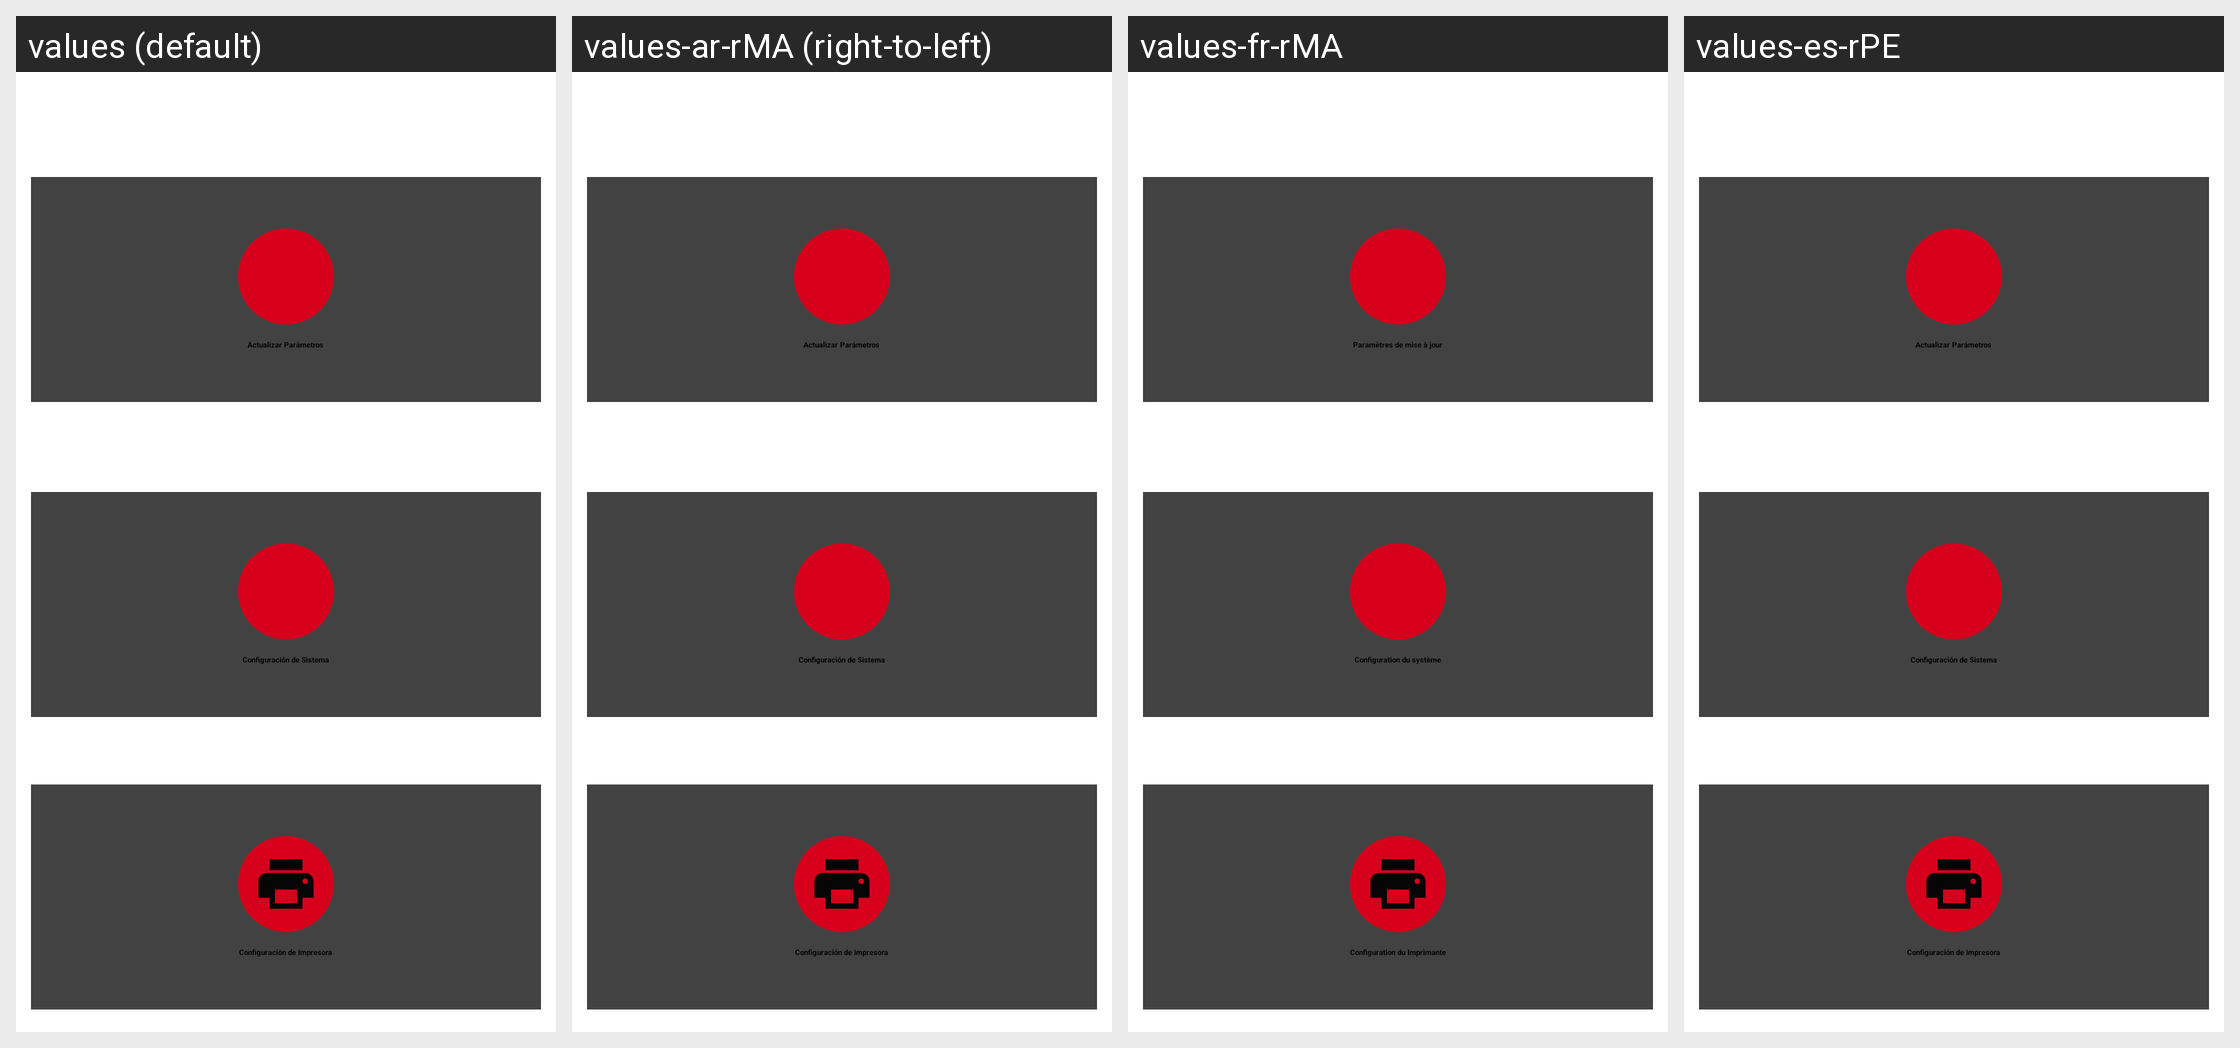

The Android screen above is rendered under several locales of the same app. Produce the string resources it draws, with the default and per-locale values.
Android screen res/layout/fragment_menu_configuracion.xml rendered under 4 locales, left to right: values (default), values-ar-rMA (right-to-left), values-fr-rMA, values-es-rPE. Device: Nexus 5 (rendered at 1080×1920; each locale shown at half size, 540×960, under a caption strip naming it); theme AppTheme.NoActionBar.
Other locales in the repository, not shown: values-en-rUS, values-es-rBO, values-es-rCL, values-es-rEC, values-es-rES, values-es-rPY.
Strings drawn on this screen, with the default value and each locale's value (text and hints the layout hard-codes, and strings that could not be matched under every locale, appear in the picture but are not listed):

lbl_update_parameters
  values: Actualizar Parámetros
  values-ar-rMA: Actualizar Parámetros
  values-fr-rMA: Paramètres de mise à jour
  values-es-rPE: Actualizar Parámetros

configuration_system
  values: Configuración de Sistema
  values-ar-rMA: Configuración de Sistema  [not translated; the default value is used]
  values-fr-rMA: Configuration du système
  values-es-rPE: Configuración de Sistema  [not translated; the default value is used]

configuration_printer
  values: Configuración de Impresora
  values-ar-rMA: Configuración de Impresora  [not translated; the default value is used]
  values-fr-rMA: Configuration du Imprimante
  values-es-rPE: Configuración de Impresora  [not translated; the default value is used]
